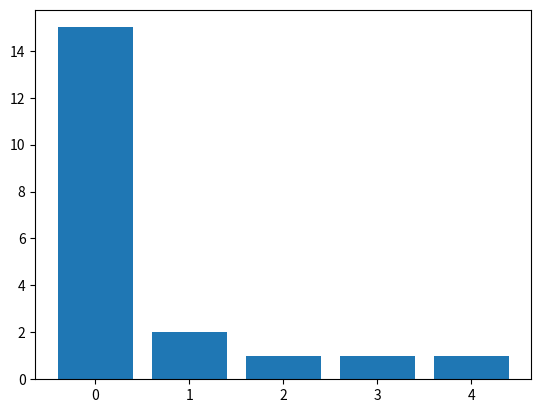

This figure's Python source:
#! /usr/local/bin/python3
import random
from itertools import groupby

import numpy as np
import pandas as pd
from pandas import Series, DataFrame
import matplotlib.pyplot as plt

#Init list and time

'''
- [0] --> wellness status 
    - 0 --> susceptible
    - 1 --> sick
    - 99 --> immune
- [1] --> illness start date
- [2] --> illness end date
- [3] --> number to infect
- [4] --> survivability
- [5] --> who gave it to them
- [6] --> id
'''
population = [[0 for i in range(7)] for j in range(20)] 
print("Made a pop")
time = []

for i in range(0, len(population)):
    population[i][6] = i

# print(population)
# print(time)
#Add the index case, 1 --> sick
day = 1
population[0][0] = 1
population[0][1] = day
population[0][2] = day + 5
population[0][3] = 2
population[0][5] = -1

# print(population)
# print("\n")

def infect(infectingIndividual, day):
    simulatedDay = day
    infectivity = True
    while infectingIndividual[3] > 0 and infectivity == True:
        rand = random.uniform(0, 1)
        denom = (infectingIndividual[2] - simulatedDay + 1)
        if denom <= 0:
            denom = 1
        check = infectingIndividual[3]/denom
        # print("RAND: " + str(rand))
        # print("CHECK: " + str(check))
        if rand <= check:
            j = 0
            while True:
                if j >= len(population)-1:
                    # raise Exception("Population exceeded")
                    infectivity = False
                    break
                if population[j][0] == 0:
                    # print("Entered second if with " + str(j))
                    population[j][0] = 1
                    population[j][1] = simulatedDay
                    population[j][2] = simulatedDay + 5
                    population[j][3] = 2
                    population[j][5] = infectingIndividual[6]
                    infectingIndividual[3] -= 1
                    break
                j += 1
        simulatedDay += 1
        # print("\n")

def changeIllnessStatus(individual, day):
    if individual[2] < day and individual[2] != 0:
        individual[0] = 99

'''
while day < 3:
    for i in range(0, len(population)):
        changeIllnessStatus(population[i], day) 
    
    for i in range(0, i):
        if population[i][0] == 1:
            infect(population[i], day)
            
      
    # print("\n")
    # print(population)
    day += 1
'''

for i in range(0, len(population)):
    changeIllnessStatus(population[i], day) 

infect(population[0], day)
day += 1
if population[1][1] <= day and population[1][1] != 0 and population[1][3] >= 0:
    infect(population[1], day)
if population[2][1] <= day and population[2][1] != 0 and population[2][3] >= 0:
    infect(population[2], day)


print(population)

newCasesByDate = []

for i in range(0, len(population)):
    newCasesByDate.append(population[i][1])

newCasesByDate = sorted(newCasesByDate)
print(newCasesByDate)
minimumX = newCasesByDate[0]
maximumX = newCasesByDate[len(newCasesByDate) - 1]

print("Infecting done")


graphingInfoY = [len(list(group)) for key, group in groupby(newCasesByDate)]
print(len(graphingInfoY))
for i in range(0, len(graphingInfoY)):
    time.append(i)
print(len(time))

def plotBarHorizontal():
    data = graphingInfoY
    plt.bar(time, data)
    plt.show()

plotBarHorizontal()

# print(graphingInfoY)

for i in range(0, len(graphingInfoY)):
    print("(" + str(i) + "," + str(graphingInfoY[i]) + ")")



    




